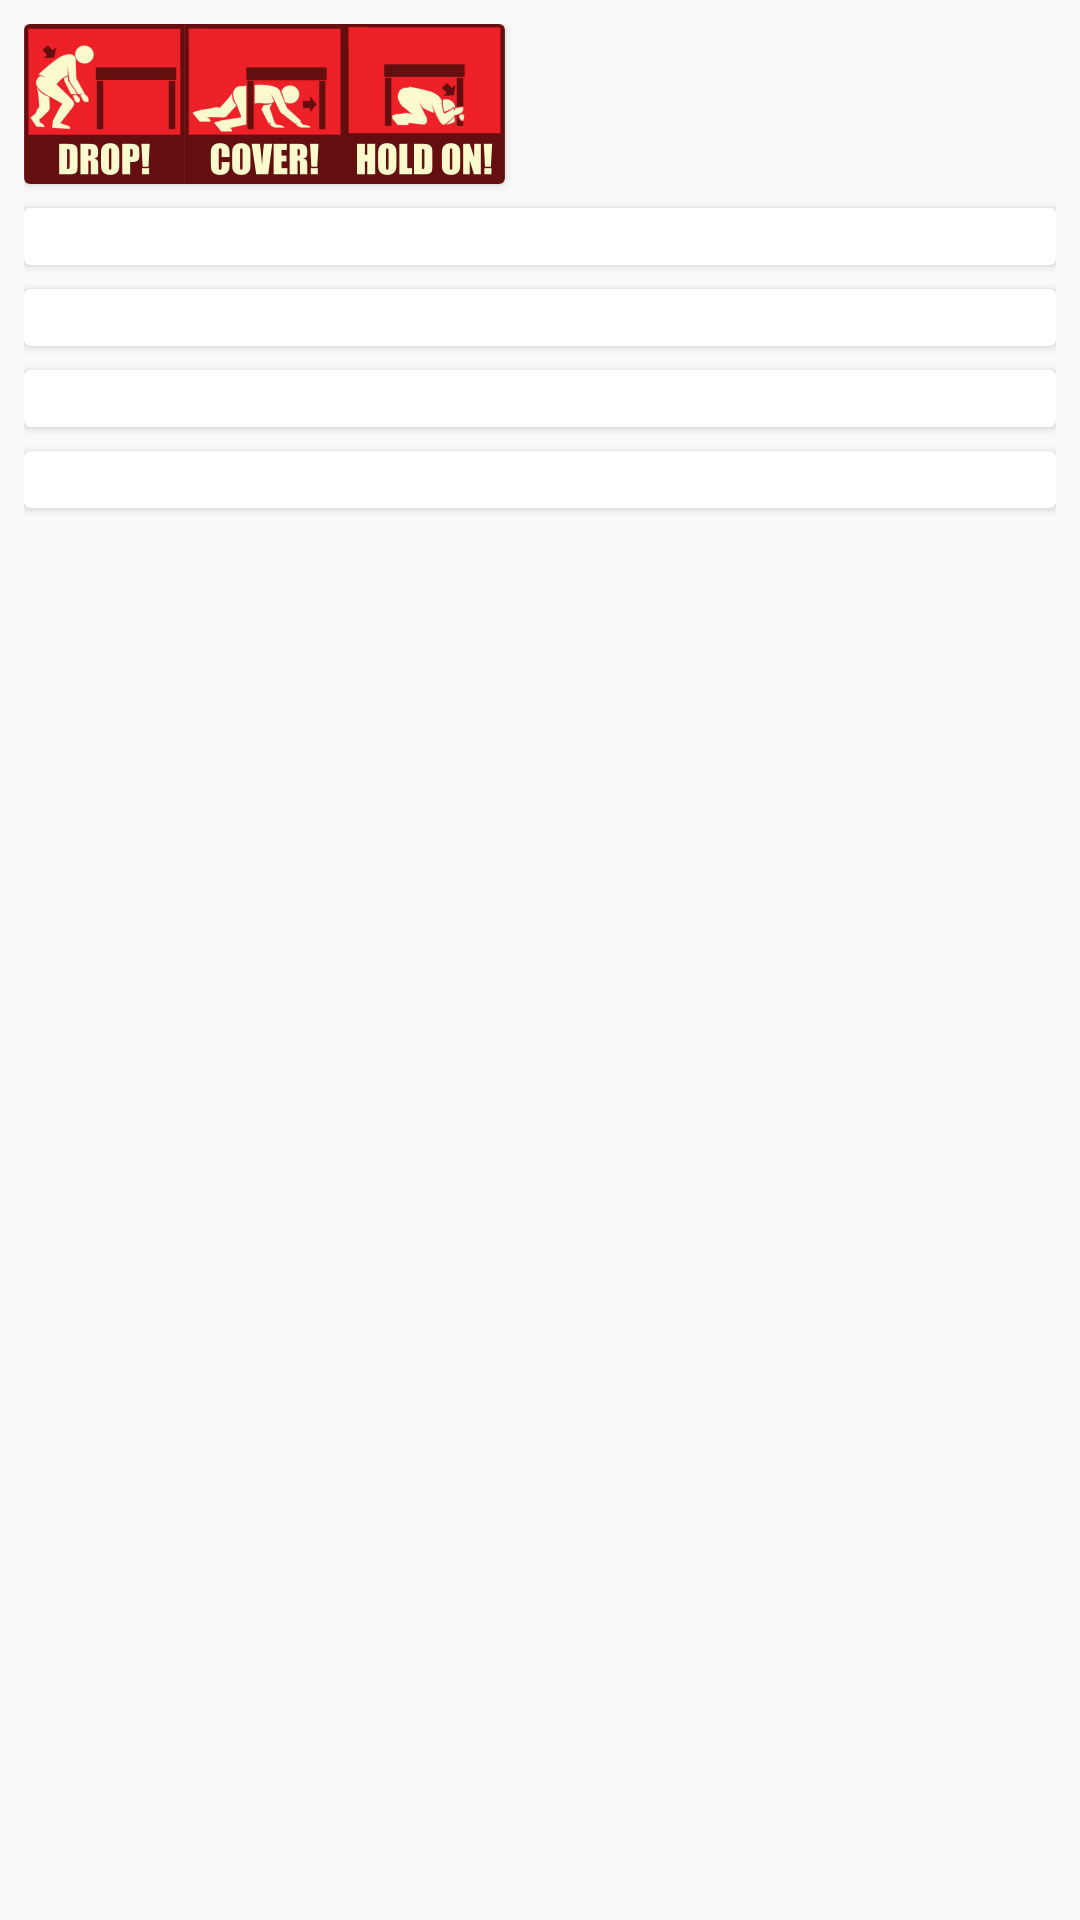

This screen was rendered from an Android layout file. Write that file and the resources it references.
<!-- AndroidManifest.xml: application theme AppTheme -->
<!-- res/layout/placeholder_fragment.xml -->
<android.support.design.widget.CoordinatorLayout xmlns:android="http://schemas.android.com/apk/res/android"
    xmlns:tools="http://schemas.android.com/tools"
    android:layout_width="match_parent"
    android:layout_height="match_parent"
    android:padding="@dimen/cardview.padding"
    tools:context=".PlaceholderFragment">

    <LinearLayout
        android:layout_width="match_parent"
        android:layout_height="wrap_content"
        android:orientation="vertical">

        <android.support.v7.widget.CardView
            android:id="@+id/survive_card_image"
            android:layout_width="wrap_content"
            android:layout_height="wrap_content"
            android:layout_marginBottom="@dimen/cardview.padding">

            <ImageView
                android:id="@+id/survive_card_image_top"
                android:layout_width="match_parent"
                android:layout_height="wrap_content"
                android:adjustViewBounds="true"
                android:contentDescription="@string/earthquake.survive.image"
                android:scaleType="fitCenter"
                android:src="@drawable/dropcoverholdon" />

        </android.support.v7.widget.CardView>

        <android.support.v7.widget.CardView
            android:id="@+id/survive_card_before"
            android:layout_width="match_parent"
            android:layout_height="wrap_content"
            android:layout_marginBottom="@dimen/cardview.padding">

            <TextView
                android:id="@+id/section_label"
                android:layout_width="wrap_content"
                android:layout_height="wrap_content" />

        </android.support.v7.widget.CardView>

        <android.support.v7.widget.CardView
            android:id="@+id/survive_card_during"
            android:layout_width="match_parent"
            android:layout_height="wrap_content"
            android:layout_marginBottom="@dimen/cardview.padding">

            <TextView
                android:id="@+id/earthquake_latitude"
                android:layout_width="wrap_content"
                android:layout_height="wrap_content" />

        </android.support.v7.widget.CardView>

        <android.support.v7.widget.CardView
            android:id="@+id/survive_card_after"
            android:layout_width="match_parent"
            android:layout_height="wrap_content"
            android:layout_marginBottom="@dimen/cardview.padding">

            <TextView
                android:id="@+id/earthquake_longitude"
                android:layout_width="wrap_content"
                android:layout_height="wrap_content" />

        </android.support.v7.widget.CardView>

        <android.support.v7.widget.CardView
            android:id="@+id/survive_card_more"
            android:layout_width="match_parent"
            android:layout_height="wrap_content"
            android:layout_marginBottom="@dimen/cardview.padding">

            <TextView
                android:id="@+id/survive_more_text"
                android:layout_width="wrap_content"
                android:layout_height="wrap_content" />


        </android.support.v7.widget.CardView>


    </LinearLayout>


</android.support.design.widget.CoordinatorLayout>
<!-- resources referenced by this layout -->
<resources>
  <dimen name="cardview.padding">8dp</dimen>
  <!-- drawable dropcoverholdon: png bitmap (drawable-nodpi, 23414 bytes) -->
  <string name="earthquake.survive.image">Drop! Cover! Hold on!</string>
  <style name="AppTheme" parent="Theme.AppCompat.Light.DarkActionBar">
          
          <item name="colorPrimary">@color/colorPrimary</item>
          <item name="colorPrimaryDark">@color/colorPrimaryDark</item>
          <item name="colorAccent">@color/colorAccent</item>
      </style>
  <color name="colorPrimary">#3F51B5</color>
  <color name="colorPrimaryDark">#303F9F</color>
  <color name="colorAccent">#FF4081</color>
</resources>
